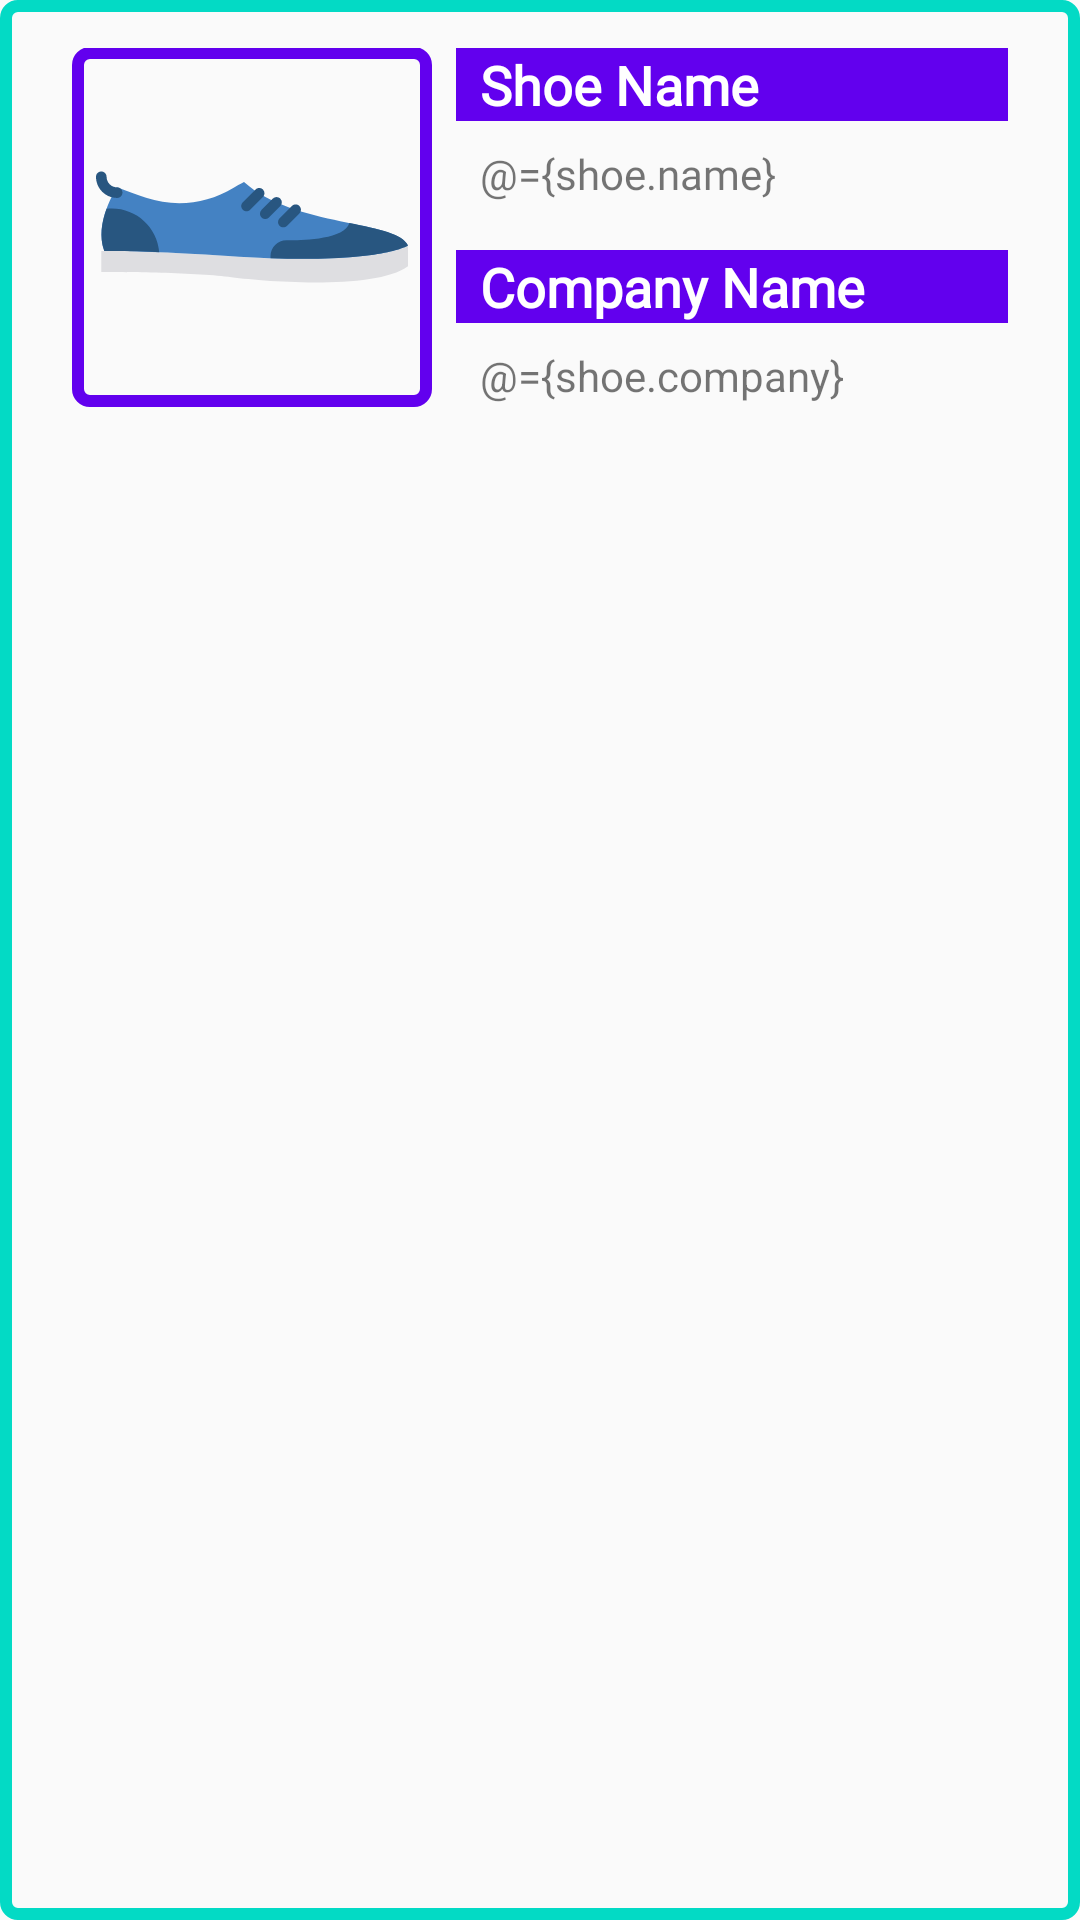

This screen was rendered from an Android layout file. Write that file and the resources it references.
<!-- AndroidManifest.xml: application theme AppTheme.NoActionBar -->
<!-- res/layout/shoe_detail_item.xml -->
<?xml version="1.0" encoding="utf-8"?>
<layout xmlns:android="http://schemas.android.com/apk/res/android"
    xmlns:app="http://schemas.android.com/apk/res-auto"
    xmlns:tools="http://schemas.android.com/tools">

    <data>
        <variable
            name="shoe"
            type="com.udacity.shoestore.model.Shoe" />
    </data>

    <androidx.constraintlayout.widget.ConstraintLayout
        android:id="@+id/container"
        android:layout_width="match_parent"
        android:layout_height="wrap_content"
        android:layout_margin="4dp"
        android:background="@drawable/ic_list_background"
        android:paddingLeft="@dimen/fragment_horizontal_margin"
        android:paddingTop="@dimen/fragment_vertical_margin"
        android:paddingRight="@dimen/fragment_horizontal_margin"
        android:paddingBottom="@dimen/fragment_vertical_margin"
        android:textAlignment="center"
        tools:context=".screens.instruction.InstructionFragment">

        <TextView
            android:id="@+id/shoe_detail_name"
            style="@style/title_style"
            android:layout_width="0dp"
            android:layout_height="wrap_content"
            android:layout_marginStart="@dimen/small_margin"
            android:layout_marginEnd="@dimen/small_margin"
            android:background="@color/colorPrimary"
            android:paddingStart="@dimen/small_margin"
            android:paddingEnd="@dimen/small_margin"
            android:text="@string/str_shoe_name"
            android:textColor="@android:color/white"
            app:layout_constraintEnd_toEndOf="parent"
            app:layout_constraintStart_toEndOf="@+id/appCompatImageView"
            app:layout_constraintTop_toTopOf="parent" />

        <TextView
            android:id="@+id/shoe_name_text"
            android:layout_width="0dp"
            android:layout_height="wrap_content"
            android:layout_marginTop="@dimen/small_margin"
            android:fontFamily="@font/roboto"
            android:paddingStart="@dimen/small_margin"
            android:paddingEnd="@dimen/small_margin"
            android:text="@={shoe.name}"
            app:layout_constraintEnd_toEndOf="@+id/shoe_detail_name"
            app:layout_constraintStart_toStartOf="@+id/shoe_detail_name"
            app:layout_constraintTop_toBottomOf="@id/shoe_detail_name"
            tools:text="@string/str_shoe_name_hint" />

        <TextView
            android:id="@+id/shoe_detail_company"
            style="@style/title_style"
            android:layout_width="0dp"
            android:layout_height="wrap_content"
            android:layout_marginTop="@dimen/fragment_horizontal_margin"
            android:background="@color/colorPrimary"
            android:paddingStart="@dimen/small_margin"
            android:paddingEnd="@dimen/small_margin"
            android:text="@string/str_company"
            android:textColor="@android:color/white"
            app:layout_constraintEnd_toEndOf="@+id/shoe_name_text"
            app:layout_constraintStart_toStartOf="@+id/shoe_name_text"
            app:layout_constraintTop_toBottomOf="@+id/shoe_name_text" />

        <TextView
            android:id="@+id/shoe_detail_company_text"
            android:layout_width="0dp"
            android:layout_height="wrap_content"
            android:layout_marginTop="@dimen/small_margin"
            android:paddingStart="@dimen/small_margin"
            android:paddingEnd="@dimen/small_margin"
            android:text="@={shoe.company}"
            app:layout_constraintEnd_toEndOf="@+id/shoe_detail_company"
            app:layout_constraintStart_toStartOf="@+id/shoe_detail_company"
            app:layout_constraintTop_toBottomOf="@+id/shoe_detail_company"
            tools:text="@string/str_company_hint" />

        <androidx.appcompat.widget.AppCompatImageView
            android:id="@+id/appCompatImageView"
            android:layout_width="120dp"
            android:layout_height="120dp"
            android:layout_marginStart="@dimen/small_margin"
            android:background="@drawable/ic_shoe_background"
            android:padding="@dimen/small_margin"
            android:text="@string/str_image"
            app:layout_constraintBottom_toBottomOf="@+id/shoe_detail_company_text"
            app:layout_constraintStart_toStartOf="parent"
            app:layout_constraintTop_toTopOf="@+id/shoe_detail_name"
            app:srcCompat="@drawable/ic_shoe" />

    </androidx.constraintlayout.widget.ConstraintLayout>
</layout>
<!-- resources referenced by this layout -->
<resources>
  <dimen name="fragment_horizontal_margin">16dp</dimen>
  <dimen name="fragment_vertical_margin">16dp</dimen>
  <dimen name="small_margin">8dp</dimen>
  <!-- drawable ic_list_background (drawable) -->
  <?xml version="1.0" encoding="utf-8"?>
  <shape xmlns:android="http://schemas.android.com/apk/res/android"
      android:shape="rectangle">
      <stroke
          android:width="4dp"
          android:color="@color/colorAccent" />
      <size
          android:width="@dimen/medium_margin"
          android:height="@dimen/medium_margin" />
      <corners android:radius="4dp" />
  </shape>
  <!-- drawable ic_shoe: vector/xml drawable (drawable, 2583 chars, omitted) -->
  <!-- drawable ic_shoe_background (drawable) -->
  <?xml version="1.0" encoding="utf-8"?>
  <shape xmlns:android="http://schemas.android.com/apk/res/android"
      android:shape="rectangle">
      <stroke
          android:width="4dp"
          android:color="@color/colorPrimary" />
      <size
          android:width="@dimen/medium_margin"
          android:height="@dimen/medium_margin" />
      <corners android:radius="4dp" />
  </shape>
  <string name="str_company">Company Name</string>
  <string name="str_company_hint">Please enter company name</string>
  <string name="str_image">image</string>
  <string name="str_shoe_name">Shoe Name</string>
  <string name="str_shoe_name_hint">Please enter shoe name</string>
  <style name="title_style">
          <item name="android:textSize">@dimen/button_text_size</item>
          <item name="android:textStyle">bold</item>
          <item name="android:fontFamily">@font/roboto</item>
      </style>
  <style name="AppTheme.NoActionBar">
          <item name="windowActionBar">false</item>
          <item name="windowNoTitle">true</item>
      </style>
  <dimen name="medium_margin">24dp</dimen>
  <dimen name="button_text_size">18sp</dimen>
  <!-- not gathered from this repository: default colours our renderer supplied (Android Studio template values) -->
  <color name="colorPrimary">#FF6200EE</color>
  <color name="colorAccent">#FF03DAC5</color>
</resources>
